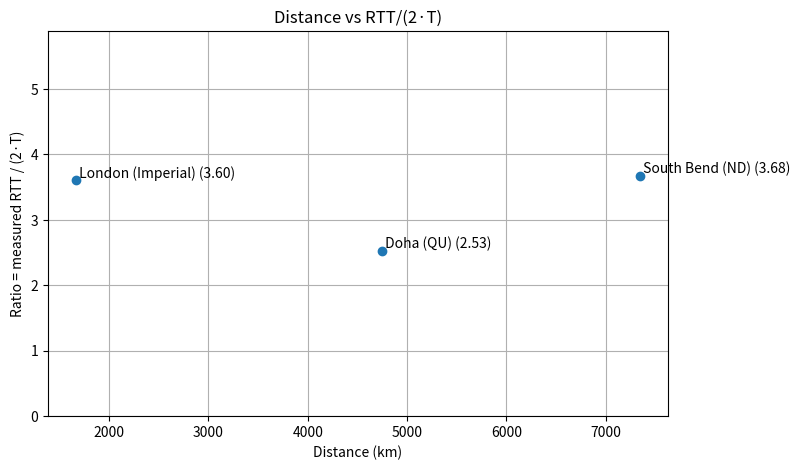

This chart was generated by the following Python code:
# save as plot_ping_ratio.py and run locally (needs matplotlib)
import math
import matplotlib.pyplot as plt

# theoretical data (from earlier computation)
destinations = ['Doha (QU)', 'South Bend (ND)', 'London (Imperial)']
dist_km = [4745.65, 7340.75, 1665.69]          # great-circle distances
T_ms = [15.819, 24.469, 5.552]                # one-way min propagation times in ms
min_RTT_ms = [2*t for t in T_ms]              # absolute min RTT (2*T)

# ---- Replace these measured RTTs with actual ping results (avg RTT in ms) ----
# Example/hypothetical numbers shown below; replace with your measured averages:
measured_RTT_ms = [80.0, 180.0, 40.0]   # <-- **REPLACE** with values from ping

# compute ratio = measured_RTT / (2*T)
ratios = [measured_RTT_ms[i] / min_RTT_ms[i] for i in range(len(T_ms))]

# print table
print("Dest\tDist_km\tT_ms\tmin_RTT_ms\tmeas_RTT_ms\tratio")
for i in range(len(destinations)):
    print(f"{destinations[i]}\t{dist_km[i]:.2f}\t{T_ms[i]:.3f}\t{min_RTT_ms[i]:.3f}\t{measured_RTT_ms[i]:.2f}\t{ratios[i]:.2f}")

# plot
plt.figure(figsize=(8,5))
plt.scatter(dist_km, ratios)
for i,(x,y) in enumerate(zip(dist_km,ratios)):
    plt.text(x, y, f" {destinations[i]} ({y:.2f})", va='bottom')
plt.xlabel('Distance (km)')
plt.ylabel('Ratio = measured RTT / (2·T)')
plt.title('Distance vs RTT/(2·T)')
plt.grid(True)
plt.ylim(0, max(ratios)*1.6)
plt.show()
